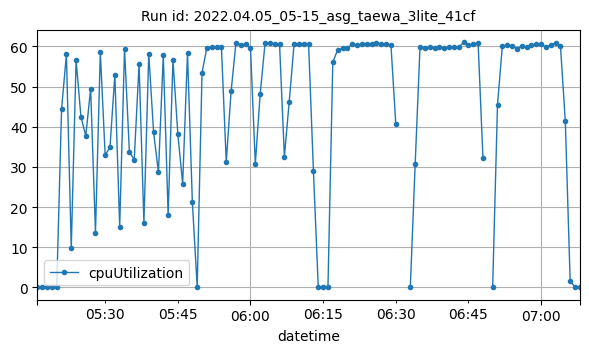

The table this chart was drawn from, first rows:
datetime, cpuUtilization
2022-04-05T05:16:00Z, 0.2083
2022-04-05T05:17:00Z, 0.1417
2022-04-05T05:18:00Z, 0.15
2022-04-05T05:19:00Z, 0.09166
2022-04-05T05:20:00Z, 0.15
2022-04-05T05:21:00Z, 44.37
2022-04-05T05:22:00Z, 58.02
2022-04-05T05:23:00Z, 9.85
2022-04-05T05:24:00Z, 56.61
2022-04-05T05:25:00Z, 42.48
2022-04-05T05:26:00Z, 37.77
2022-04-05T05:27:00Z, 49.5
2022-04-05T05:28:00Z, 13.68
2022-04-05T05:29:00Z, 58.59
2022-04-05T05:30:00Z, 32.95
2022-04-05T05:31:00Z, 34.95
2022-04-05T05:32:00Z, 52.95
2022-04-05T05:33:00Z, 15.15
2022-04-05T05:34:00Z, 59.38
2022-04-05T05:35:00Z, 33.84
2022-04-05T05:36:00Z, 31.73
2022-04-05T05:37:00Z, 55.62
2022-04-05T05:38:00Z, 16.17
2022-04-05T05:39:00Z, 58.19
2022-04-05T05:40:00Z, 38.64
2022-04-05T05:41:00Z, 28.66
2022-04-05T05:42:00Z, 57.78
2022-04-05T05:43:00Z, 18.12
2022-04-05T05:44:00Z, 56.62
2022-04-05T05:45:00Z, 38.23
2022-04-05T05:46:00Z, 25.83
2022-04-05T05:47:00Z, 58.37
2022-04-05T05:48:00Z, 21.3
2022-04-05T05:49:00Z, 0.133
2022-04-05T05:50:00Z, 53.49
2022-04-05T05:51:00Z, 59.74
2022-04-05T05:52:00Z, 59.81
2022-04-05T05:53:00Z, 59.76
2022-04-05T05:54:00Z, 59.88
2022-04-05T05:55:00Z, 31.23
2022-04-05T05:56:00Z, 48.83
2022-04-05T05:57:00Z, 60.86
2022-04-05T05:58:00Z, 60.49
2022-04-05T05:59:00Z, 60.5
2022-04-05T06:00:00Z, 59.67
2022-04-05T06:01:00Z, 30.81
2022-04-05T06:02:00Z, 48.08
2022-04-05T06:03:00Z, 60.75
2022-04-05T06:04:00Z, 60.79
2022-04-05T06:05:00Z, 60.57
2022-04-05T06:06:00Z, 60.66
2022-04-05T06:07:00Z, 32.6
2022-04-05T06:08:00Z, 46.28
2022-04-05T06:09:00Z, 60.57
2022-04-05T06:10:00Z, 60.71
2022-04-05T06:11:00Z, 60.72
2022-04-05T06:12:00Z, 60.67
2022-04-05T06:13:00Z, 28.92
2022-04-05T06:14:00Z, 0.001531
2022-04-05T06:15:00Z, 0.2083
... 50 more rows
